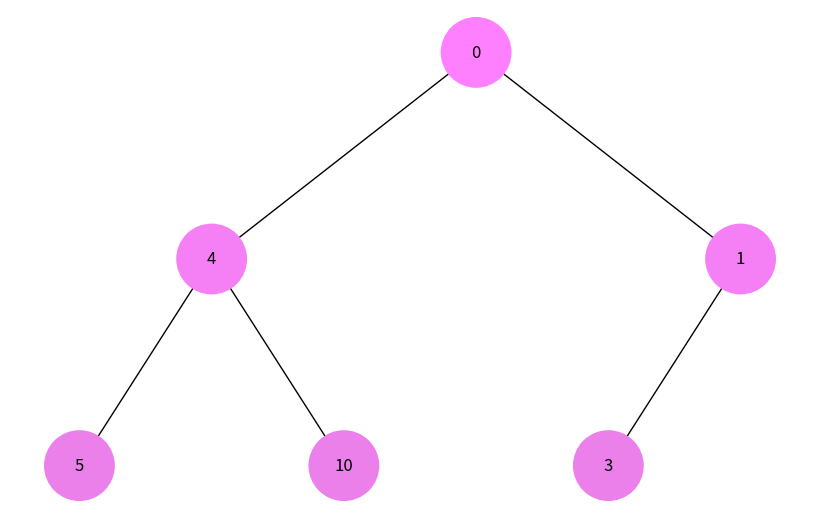

Source code (Python):
import uuid
import networkx as nx
import matplotlib.pyplot as plt

class Node:
    def __init__(self, key, color="skyblue"):
        self.left = None
        self.right = None
        self.val = key
        self.color = color
        self.id = str(uuid.uuid4())

def add_edges(graph, node, pos, x=0, y=0, layer=1):
    if node is not None:
        graph.add_node(node.id, color=node.color, label=node.val)
        if node.left:
            graph.add_edge(node.id, node.left.id)
            l = x - 1 / 2 ** layer
            pos[node.left.id] = (l, y - 1)
            l = add_edges(graph, node.left, pos, x=l, y=y - 1, layer=layer + 1)
        if node.right:
            graph.add_edge(node.id, node.right.id)
            r = x + 1 / 2 ** layer
            pos[node.right.id] = (r, y - 1)
            r = add_edges(graph, node.right, pos, x=r, y=y - 1, layer=layer + 1)
    return graph

def depth_first_traversal(node, depth=0):
    if node is not None:
        color = "#{:02X}{:02X}{:02X}".format(255 - depth * 10, 128, 255 - depth * 10)  # Створення колірного коду RGB
        node.color = color
        print(node.val)  # Виведення значення вузла
        depth_first_traversal(node.left, depth + 1)
        depth_first_traversal(node.right, depth + 1)

def breadth_first_traversal(root):
    queue = [root]
    depth = 0
    while queue:
        next_level = []
        for node in queue:
            color = "#{:02X}{:02X}{:02X}".format(255 - depth * 10, 128, 255 - depth * 10)  # Створення колірного коду RGB
            node.color = color
            print(node.val)  # Виведення значення вузла
            if node.left:
                next_level.append(node.left)
            if node.right:
                next_level.append(node.right)
        queue = next_level
        depth += 1

def draw_tree(tree_root):
    tree = nx.DiGraph()
    pos = {tree_root.id: (0, 0)}
    tree = add_edges(tree, tree_root, pos)

    colors = [node[1]['color'] for node in tree.nodes(data=True)]
    labels = {node[0]: node[1]['label'] for node in tree.nodes(data=True)}

    plt.figure(figsize=(8, 5))
    nx.draw(tree, pos=pos, labels=labels, arrows=False, node_size=2500, node_color=colors)
    plt.show()

# Створення дерева
root = Node(0)
root.left = Node(4)
root.left.left = Node(5)
root.left.right = Node(10)
root.right = Node(1)
root.right.left = Node(3)

# Обхід дерева у глибину та відображення
depth_first_traversal(root)
draw_tree(root)

# Обхід дерева в ширину та відображення
breadth_first_traversal(root)
draw_tree(root)
